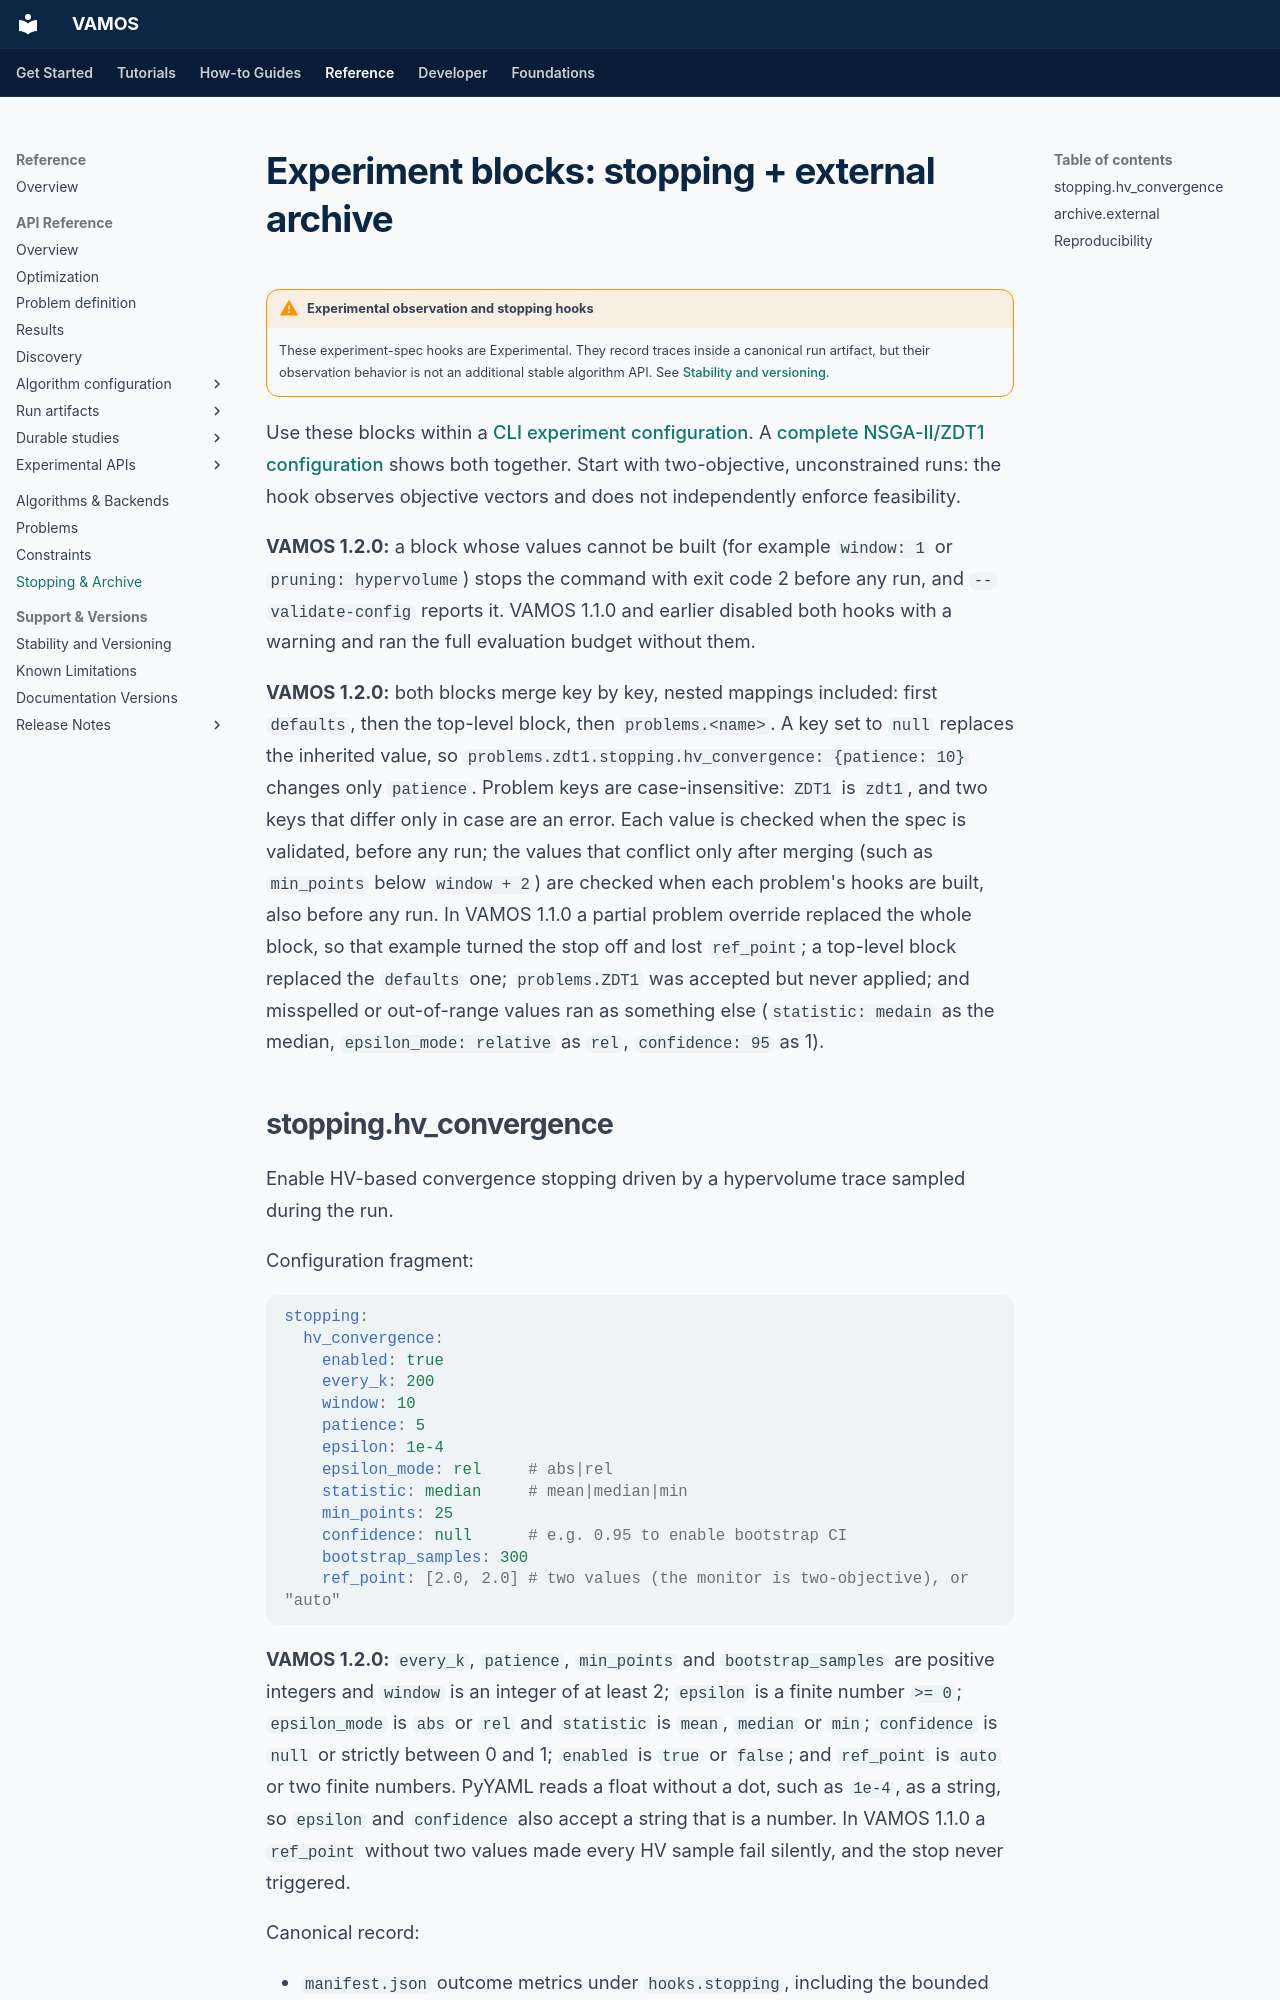

repository: vamos-optimization/VAMOS · page: experiment/stopping_and_archive/index.html · generator: mkdocs

# Experiment blocks: stopping + external archive

!!! warning "Experimental observation and stopping hooks"
    These experiment-spec hooks are Experimental. They record traces inside a
    canonical run artifact, but their observation behavior is not an additional
    stable algorithm API. See [Stability and versioning](../project/stability-and-versioning.md).

Use these blocks within a [CLI experiment configuration](../guide/cli.md#config-files-yamljson).
A [complete NSGA-II/ZDT1 configuration](https://github.com/vamos-optimization/VAMOS/blob/main/experiments/configs/hv_archive_validation_slice.yml)
shows both together. Start with two-objective, unconstrained runs: the hook
observes objective vectors and does not independently enforce feasibility.

**VAMOS 1.2.0:** a block whose values cannot be built (for example
`window: 1` or `pruning: hypervolume`) stops the command with exit code 2
before any run, and `--validate-config` reports it. VAMOS 1.1.0 and earlier
disabled both hooks with a warning and ran the full evaluation budget without
them.

**VAMOS 1.2.0:** both blocks merge key by key, nested mappings
included: first `defaults`, then the top-level block, then `problems.<name>`.
A key set to `null` replaces the inherited value, so
`problems.zdt1.stopping.hv_convergence: {patience: 10}` changes only `patience`.
Problem keys are case-insensitive: `ZDT1` is `zdt1`, and two keys that differ
only in case are an error. Each value is checked when the spec is validated,
before any run; the values that conflict only after merging (such as
`min_points` below `window + 2`) are checked when each problem's hooks are
built, also before any run. In VAMOS 1.1.0 a partial problem override replaced
the whole block, so that example turned the stop off and lost `ref_point`; a
top-level block replaced the `defaults` one; `problems.ZDT1` was accepted but
never applied; and misspelled or out-of-range values ran as something else
(`statistic: medain` as the median, `epsilon_mode: relative` as `rel`,
`confidence: 95` as 1).
